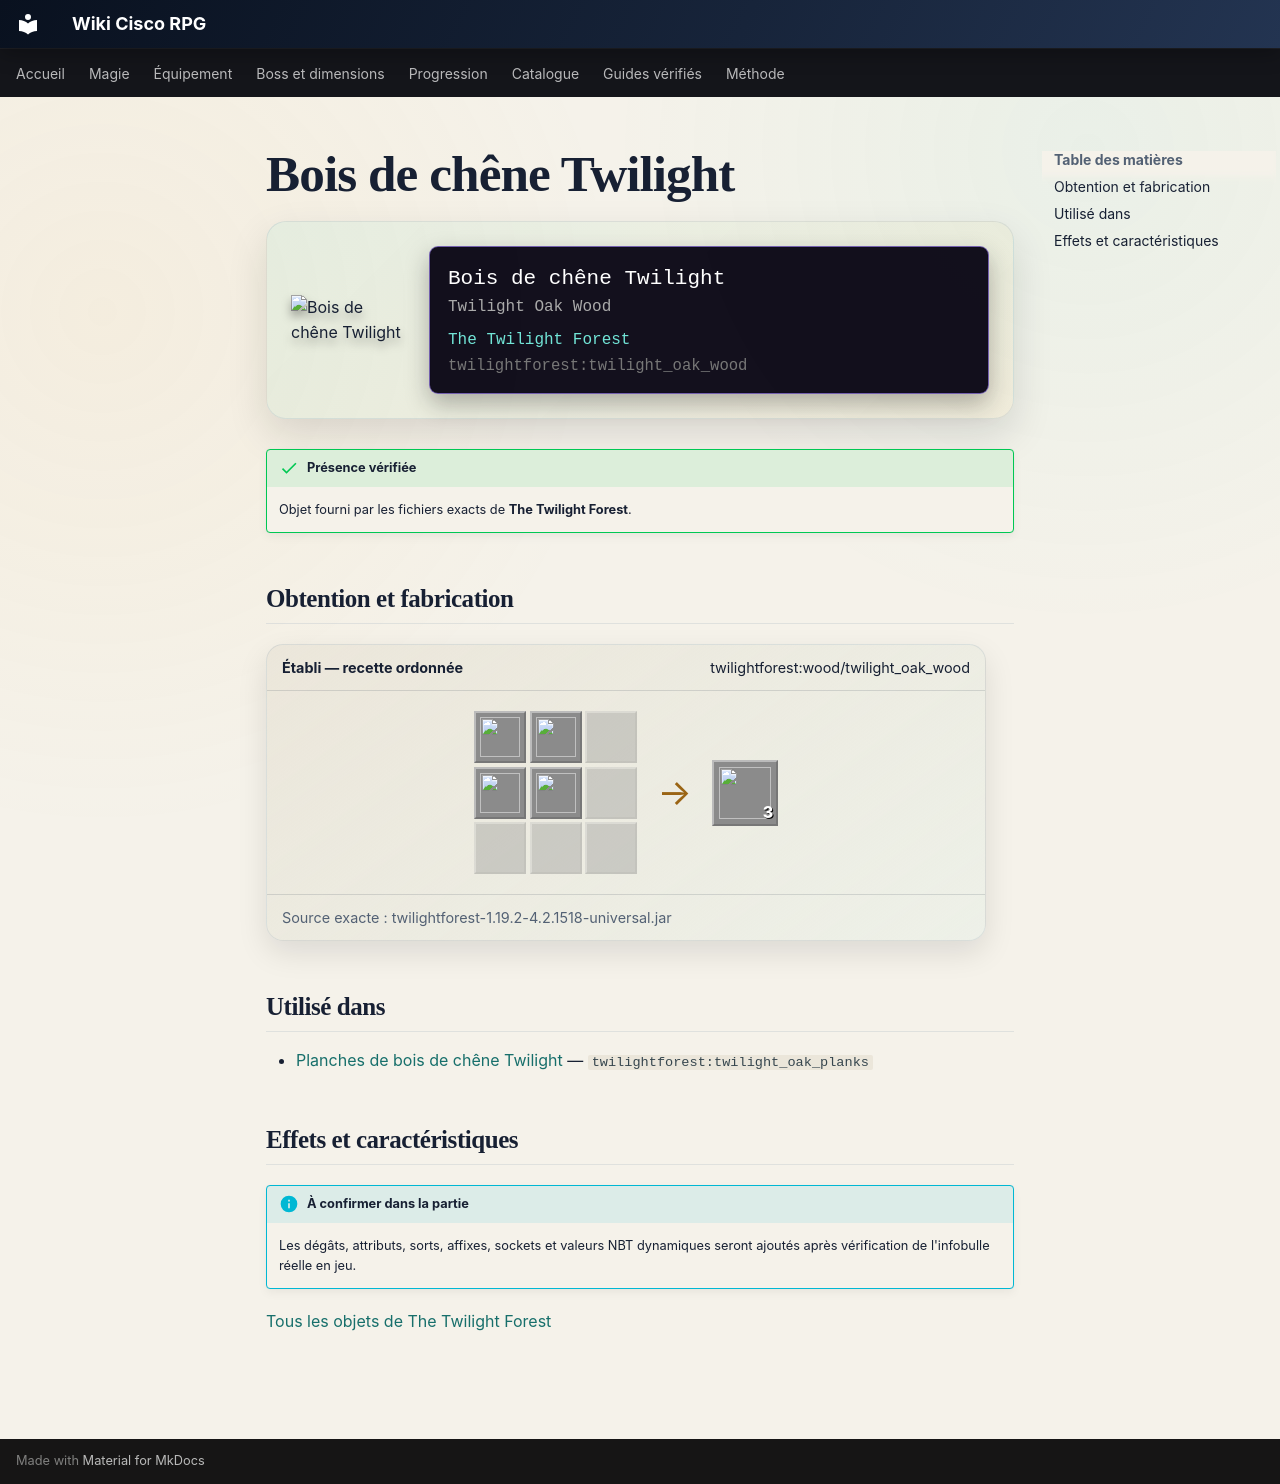

repository: Kloups-Dev/wiki-cisco-rpg · page: catalogue/objets/twilightforest/twilight_oak_wood/index.html · generator: mkdocs

# Bois de chêne Twilight

<div class="mc-item-showcase">
<img class="mc-item-icon" src="../../../../assets/generated/items/twilightforest/twilight_oak_wood.png" alt="Bois de chêne Twilight">
<div class="mc-tooltip-card">
<div class="mc-tooltip-card__name">Bois de chêne Twilight</div>
<div class="mc-tooltip-card__alias">Twilight Oak Wood</div>
<div class="mc-tooltip-card__mod">The Twilight Forest</div>
<div class="mc-tooltip-card__id">twilightforest:twilight_oak_wood</div>
</div>
</div>

!!! success "Présence vérifiée"
    Objet fourni par les fichiers exacts de **The Twilight Forest**.

## Obtention et fabrication

<div class="jei-recipe"><div class="jei-recipe__head"><strong>Établi — recette ordonnée</strong><span>twilightforest:wood/twilight_oak_wood</span></div><div class="jei-recipe__body"><div class="jei-grid"><a class="jei-slot" href="../../../../catalogue/objets/twilightforest/twilight_oak_log/" title="Twilight Oak Log (twilightforest:twilight_oak_log)"><img src="../../../../assets/generated/items/twilightforest/twilight_oak_log.png" alt="" loading="lazy"></a><a class="jei-slot" href="../../../../catalogue/objets/twilightforest/twilight_oak_log/" title="Twilight Oak Log (twilightforest:twilight_oak_log)"><img src="../../../../assets/generated/items/twilightforest/twilight_oak_log.png" alt="" loading="lazy"></a><span class="jei-slot jei-slot--empty"></span><a class="jei-slot" href="../../../../catalogue/objets/twilightforest/twilight_oak_log/" title="Twilight Oak Log (twilightforest:twilight_oak_log)"><img src="../../../../assets/generated/items/twilightforest/twilight_oak_log.png" alt="" loading="lazy"></a><a class="jei-slot" href="../../../../catalogue/objets/twilightforest/twilight_oak_log/" title="Twilight Oak Log (twilightforest:twilight_oak_log)"><img src="../../../../assets/generated/items/twilightforest/twilight_oak_log.png" alt="" loading="lazy"></a><span class="jei-slot jei-slot--empty"></span><span class="jei-slot jei-slot--empty"></span><span class="jei-slot jei-slot--empty"></span><span class="jei-slot jei-slot--empty"></span></div><span class="jei-arrow">→</span><span class="jei-slot jei-slot--result"><img src="../../../../assets/generated/items/twilightforest/twilight_oak_wood.png" alt=""><span class="jei-count">3</span></span></div><div class="jei-recipe__source">Source exacte : twilightforest-1.19.2-4.2.1518-universal.jar</div></div>

## Utilisé dans

- [Planches de bois de chêne Twilight](../../../catalogue/objets/twilightforest/twilight_oak_planks.md) — <code>twilightforest:twilight_oak_planks</code>

## Effets et caractéristiques

!!! info "À confirmer dans la partie"
    Les dégâts, attributs, sorts, affixes, sockets et valeurs NBT dynamiques seront ajoutés après vérification de l'infobulle réelle en jeu.

[Tous les objets de The Twilight Forest](../../../contenu/twilight-forest.md)
